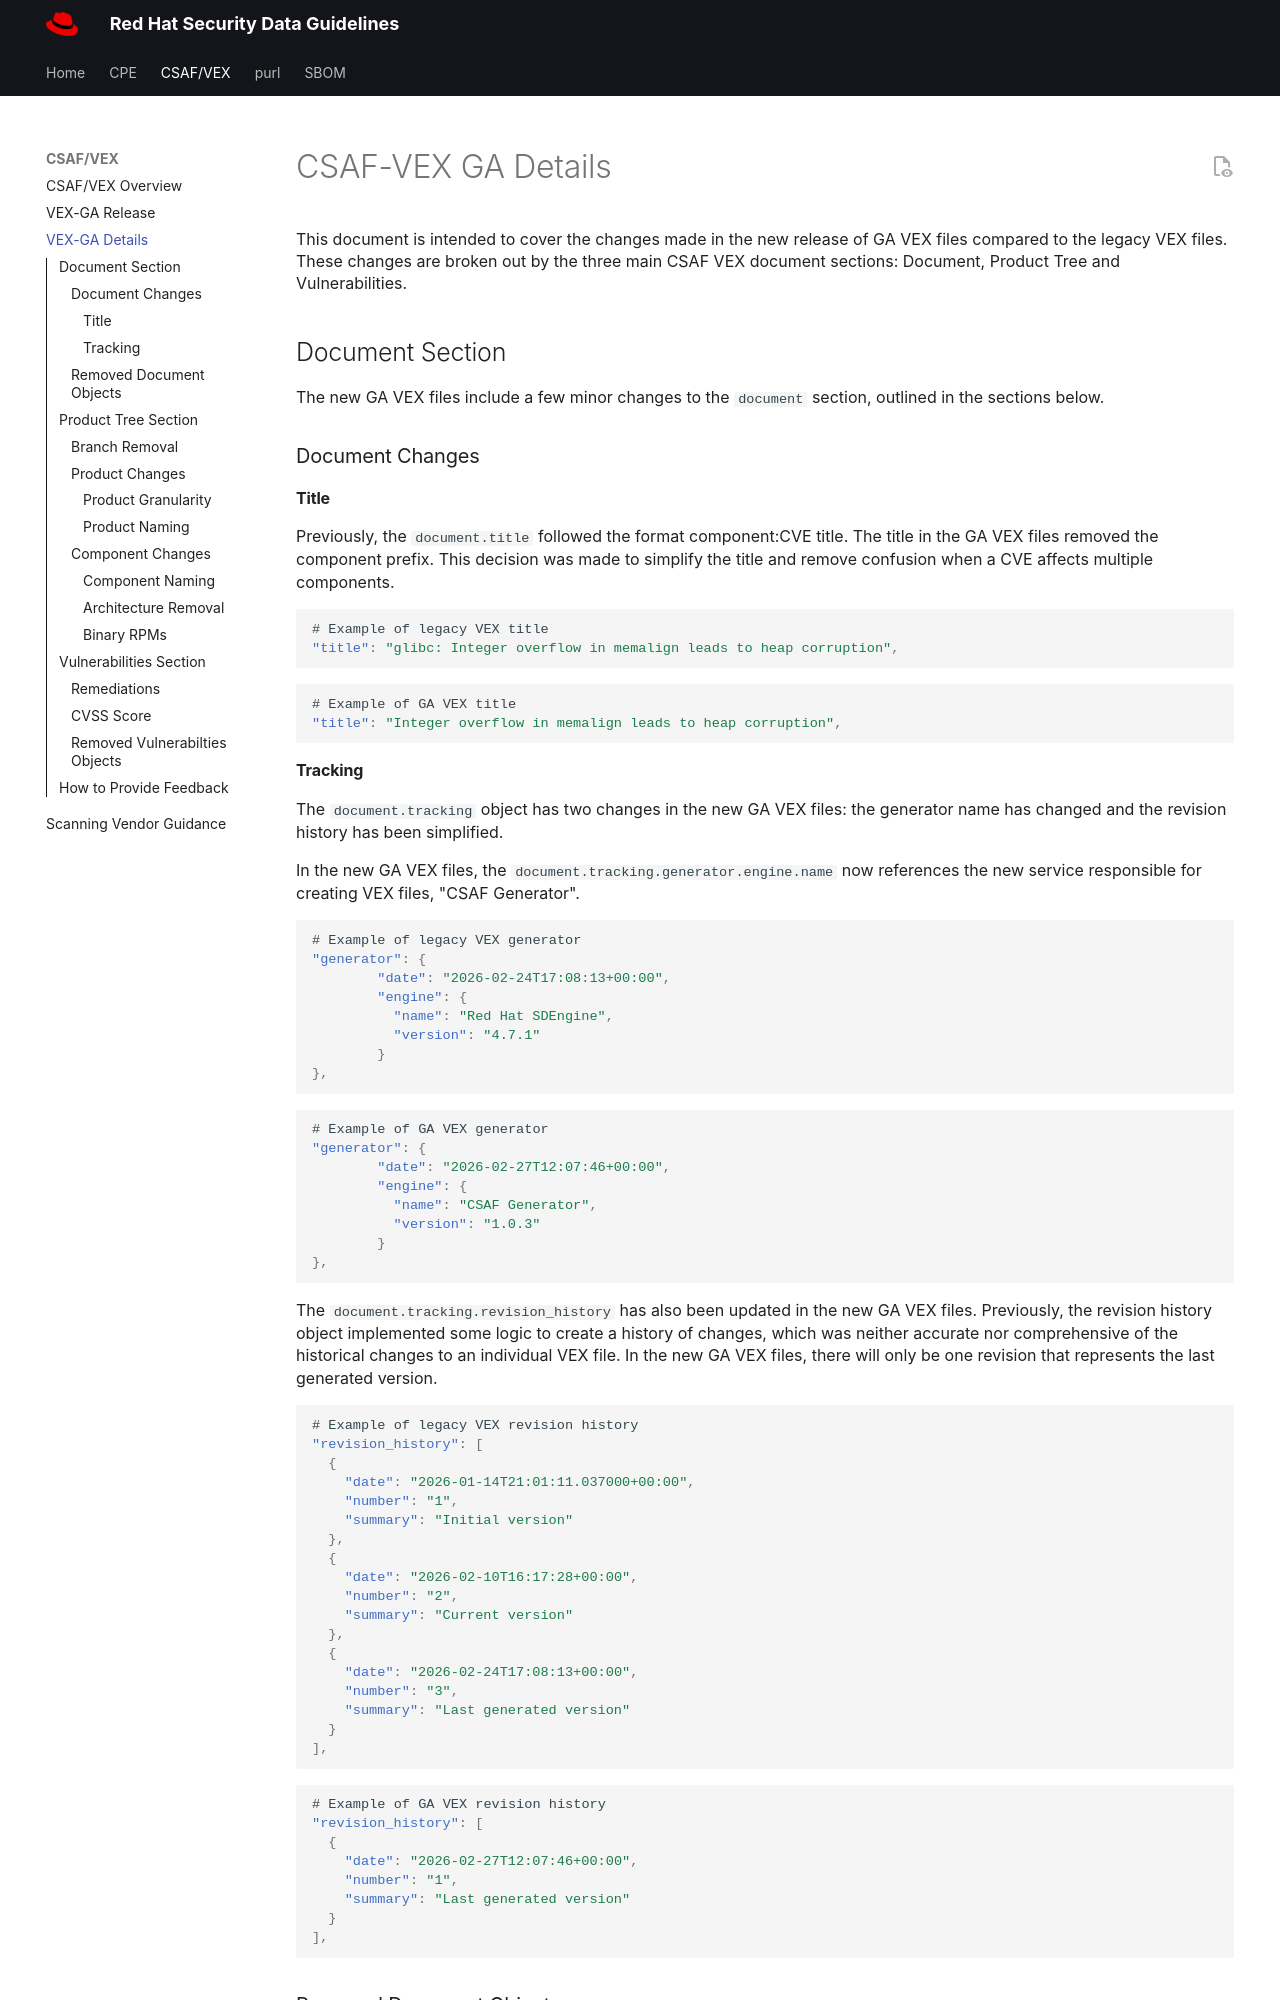

repository: jasinner/security-data-guidelines · page: vex-ga-details/index.html · generator: mkdocs

# CSAF-VEX GA Details

This document is intended to cover the changes made in the new release of GA VEX files compared to the legacy VEX files. These changes are broken out by the three main CSAF VEX document sections: Document, Product Tree and Vulnerabilities. 

## Document Section

The new GA VEX files include a few minor changes to the `document` section, outlined in the sections below. 

### Document Changes

#### Title

Previously, the `document.title` followed the format component:CVE title. The title in the GA VEX files removed the component prefix. This decision was made to simplify the title and remove confusion when a CVE affects multiple components. 

```json
# Example of legacy VEX title 
"title": "glibc: Integer overflow in memalign leads to heap corruption",
```

```json
# Example of GA VEX title 
"title": "Integer overflow in memalign leads to heap corruption",
```

#### Tracking

The `document.tracking` object has two changes in the new GA VEX files: the generator name has changed and the revision history has been simplified.

In the new GA VEX files, the `document.tracking.generator.engine.name` now references the new service responsible for creating VEX files, "CSAF Generator". 

```json
# Example of legacy VEX generator 
"generator": {
        "date": "2026-02-24T17:08:13+00:00",
        "engine": {
          "name": "Red Hat SDEngine",
          "version": "4.7.1"
        }
},

```

```json
# Example of GA VEX generator 
"generator": {
        "date": "2026-02-27T12:07:46+00:00",
        "engine": {
          "name": "CSAF Generator",
          "version": "1.0.3"
        }
},
```

The `document.tracking.revision_history` has also been updated in the new GA VEX files. Previously, the revision history object implemented some logic to create a history of changes, which was neither accurate nor comprehensive of the historical changes to an individual VEX file. In the new GA VEX files, there will only be one revision that represents the last generated version. 

```json
# Example of legacy VEX revision history
"revision_history": [
  {
    "date": "2026-01-14T21:01:11.037000+00:00",
    "number": "1",
    "summary": "Initial version"
  },
  {
    "date": "2026-02-10T16:17:28+00:00",
    "number": "2",
    "summary": "Current version"
  },
  {
    "date": "2026-02-24T17:08:13+00:00",
    "number": "3",
    "summary": "Last generated version"
  }
],
```

```json
# Example of GA VEX revision history
"revision_history": [
  {
    "date": "2026-02-27T12:07:46+00:00",
    "number": "1",
    "summary": "Last generated version"
  }
],

```

### Removed Document Objects

The following optional objects were removed from the `document` section and will not be present in the new GA VEX files:

- `document.distribution`
- `document.lang`
- `document.notes`
- `document.references`

## Product Tree Section

The `product_tree` section of VEX files includes the most significant changes between legacy VEX files and the new GA VEX files.
